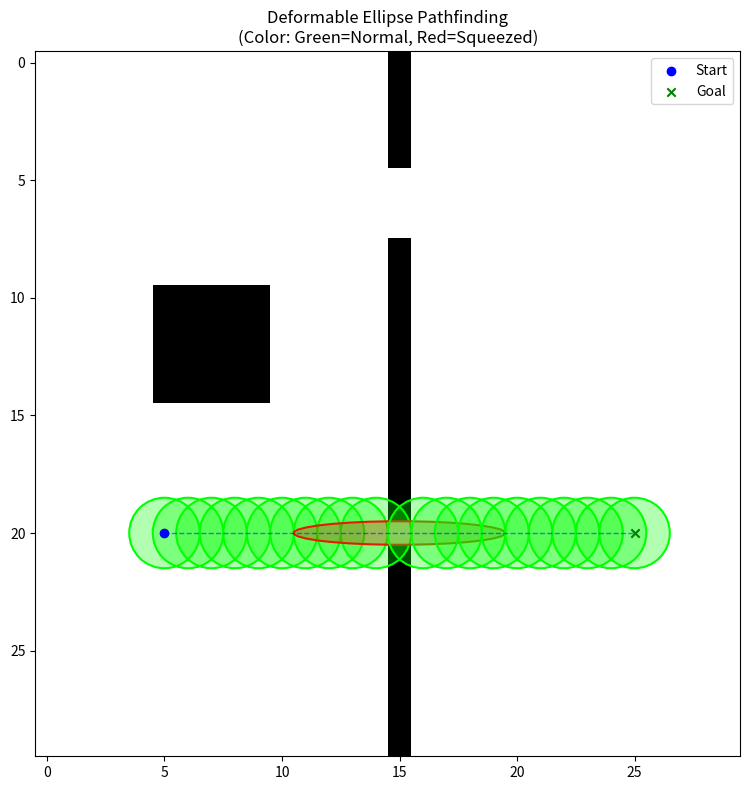

Here is the Python script that generated this plot:
import numpy as np
import matplotlib.pyplot as plt
import heapq
import time
import math
from matplotlib.patches import Ellipse

# 尝试使用 TkAgg，避免某些环境下的绘图报错
try:
    import matplotlib

    matplotlib.use("TkAgg")
except Exception:
    pass

# --------- 物理与几何参数 ----------
GRID_SIZE = 30  # 网格大小
DEFAULT_RADIUS = 1.5  # 默认半径（圆形状态）
# 面积常数因子 K = a * b. 对于半径为 R 的圆, a=R, b=R => K = R^2
# 实际面积 S = pi * K. 我们只维护 K 即可。
AREA_CONSTANT_K = DEFAULT_RADIUS * DEFAULT_RADIUS
MIN_AXIS_LEN = 0.4  # 物理限制：椭圆最扁不能小于这个半轴长


# --------- 辅助函数 ----------

def get_clearance(r, c, grid):
    """
    计算在点 (r, c) 处，水平和垂直方向到最近障碍物的距离（单位：网格格数）。
    返回: (max_width, max_height) 的可用空间
    """
    rows, cols = grid.shape

    # 向四个方向射线检测距离
    # Up (-x), Down (+x), Left (-y), Right (+y)
    d_up, d_down, d_left, d_right = 0, 0, 0, 0

    # 向上扫描
    for i in range(1, int(rows)):
        if r - i < 0 or grid[r - i, c] == 1: break
        d_up += 1
    # 向下扫描
    for i in range(1, int(rows)):
        if r + i >= rows or grid[r + i, c] == 1: break
        d_down += 1
    # 向左扫描
    for i in range(1, int(cols)):
        if c - i < 0 or grid[r, c - i] == 1: break
        d_left += 1
    # 向右扫描
    for i in range(1, int(cols)):
        if c + i >= cols or grid[r, c + i] == 1: break
        d_right += 1

    # 可用空间直径 = 两个方向的距离 + 当前中心点(视作1个单位宽?
    # 这里简化为：中心点到墙壁的距离 * 2，取最小的那边作为直径限制，或者直接用左右距离之和)
    # 为了保守避障，假设机器人中心在格子中心，可用宽度 = (左空闲 + 右空闲 + 1)
    # 但这可能导致中心贴墙。更严谨的是：max_radius = min(dist_to_wall)。
    # 这里采用：在该点能撑开的最大轴长 = 2 * min(单向距离) + 1 (本身占1格)
    # 为了让椭圆能贴墙走，我们计算中心到最近障碍物的距离

    # 垂直方向允许的最大半轴长 (Height / 2)
    limit_h = min(d_up, d_down) + 0.5  # +0.5 是假设障碍物在格子边缘
    # 水平方向允许的最大半轴长 (Width / 2)
    limit_w = min(d_left, d_right) + 0.5

    return limit_w, limit_h


def calculate_shape(limit_w, limit_h):
    """
    根据空间限制计算椭圆形状 (a, b)。
    约束1: a * b = AREA_CONSTANT_K
    约束2: a <= limit_w
    约束3: b <= limit_h
    """
    # 1. 尝试保持默认形状
    target_a = math.sqrt(AREA_CONSTANT_K)
    target_b = target_a

    # 2. 检查默认形状是否可行
    if target_a <= limit_w and target_b <= limit_h:
        return target_a, target_b, True  # 无需形变

    # 3. 需要形变：优先压缩受限更严重的轴
    # 假设我们需要压缩 a (水平宽度受限)
    # 设 a = limit_w，则必须有 b = K / limit_w。
    # 然后检查算出来的 b 是否 <= limit_h。

    # 尝试方案 A：卡住水平极限
    a_try1 = limit_w
    b_try1 = AREA_CONSTANT_K / a_try1 if a_try1 > 0 else float('inf')

    # 尝试方案 B：卡住垂直极限
    b_try2 = limit_h
    a_try2 = AREA_CONSTANT_K / b_try2 if b_try2 > 0 else float('inf')

    valid_shapes = []

    # 验证方案 A
    if a_try1 >= MIN_AXIS_LEN and b_try1 >= MIN_AXIS_LEN:  # 物理极限检查
        if b_try1 <= limit_h:  # 几何通过检查
            valid_shapes.append((a_try1, b_try1))

    # 验证方案 B
    if a_try2 >= MIN_AXIS_LEN and b_try2 >= MIN_AXIS_LEN:
        if a_try2 <= limit_w:
            valid_shapes.append((a_try2, b_try2))

    if not valid_shapes:
        return None, None, False  # 无法通过，堵死了

    # 如果有多个解，选择最接近圆形的（长宽比最接近1）或者变动最小的
    # 这里简单选择第一个可行解
    return valid_shapes[0][0], valid_shapes[0][1], True


# --------- A* 算法 ----------

def manhattan_distance(a, b):
    return abs(a[0] - b[0]) + abs(a[1] - b[1])


def a_star_search_deformable(start, goal, grid):
    rows, cols = grid.shape
    neighbors = [(1, 0), (-1, 0), (0, 1), (0, -1), (1, 1), (1, -1), (-1, 1), (-1, -1)]  # 增加对角线移动让动作更平滑

    # 检查起点和终点是否本身就是障碍
    if grid[start] == 1 or grid[goal] == 1:
        return None, 0, 0, 0

    open_heap = []
    heapq.heappush(open_heap, (0 + manhattan_distance(start, goal), 0, start))

    came_from = {}
    g = {start: 0}

    # 记录每个节点上的椭圆形状 (a, b)，用于后续绘图
    node_shapes = {}

    # 初始位置形状计算
    lw, lh = get_clearance(start[0], start[1], grid)
    sa, sb, valid = calculate_shape(lw, lh)
    if valid:
        node_shapes[start] = (sa, sb)
    else:
        print("警告：起点位置空间不足以放下机器人！")
        return None, 0, 0, 0

    expanded_count = 0
    frontier_max = 1
    t0 = time.time()

    while open_heap:
        f, g_curr, current = heapq.heappop(open_heap)
        expanded_count += 1

        if current == goal:
            # 回溯
            path = []
            node = current
            path_shapes = []  # 存储路径上的形状

            while node in came_from:
                path.append(node)
                path_shapes.append(node_shapes.get(node, (1, 1)))
                node = came_from[node]
            path.append(start)
            path_shapes.append(node_shapes[start])

            path.reverse()
            path_shapes.reverse()

            return path, path_shapes, expanded_count, time.time() - t0

        for dx, dy in neighbors:
            nx, ny = current[0] + dx, current[1] + dy

            # 1. 基础越界和障碍检查
            if 0 <= nx < rows and 0 <= ny < cols and grid[nx, ny] == 0:

                # 2. 高级检查：形变可行性检查
                # 获取当前邻居节点的环境限制
                limit_w, limit_h = get_clearance(nx, ny, grid)
                # 计算是否能塞进去，以及形状是啥
                req_a, req_b, is_feasible = calculate_shape(limit_w, limit_h)

                if is_feasible:
                    move_cost = math.sqrt(dx ** 2 + dy ** 2)  # 直线1，斜线1.414
                    tentative_g = g[current] + move_cost

                    if tentative_g < g.get((nx, ny), float('inf')):
                        came_from[(nx, ny)] = current
                        g[(nx, ny)] = tentative_g
                        f_val = tentative_g + manhattan_distance((nx, ny), goal)
                        heapq.heappush(open_heap, (f_val, tentative_g, (nx, ny)))

                        # 记录该节点的可行形状
                        node_shapes[(nx, ny)] = (req_a, req_b)

                        frontier_max = max(frontier_max, len(open_heap))

    return None, None, expanded_count, time.time() - t0


if __name__ == "__main__":
    # 1. 构建地图 (30x30) 以便展示细节
    size = 30
    grid = np.zeros((size, size), dtype=int)

    # 2. 设置障碍物 (构建狭窄通道)
    # 构建一堵墙，中间留个小缝隙
    for r in range(0, size):
        grid[r, 15] = 1  # 垂直墙

    # 在墙上开洞
    # 洞1：宽洞（不需要形变）
    grid[5, 15] = 0
    grid[6, 15] = 0
    grid[7, 15] = 0

    # 洞2：窄洞（需要压扁变宽才能过）
    # 假设正常直径是 3 (R=1.5)，这里只留 1 格宽
    grid[20, 15] = 0
    grid[20, 14] = 0  # 加宽入口让它好进一点
    grid[20, 16] = 0  # 加宽出口

    # 增加一些杂乱障碍
    grid[10:15, 5:10] = 1

    # 起点与终点
    start = (20, 5)  # 对应窄洞的入口侧
    goal = (20, 25)  # 对应窄洞的出口侧

    print("=== 可变形椭圆 A* 搜索 ===")
    print(f"机器人参数: 默认半径={DEFAULT_RADIUS}, 面积常数K={AREA_CONSTANT_K:.2f}")

    path, shapes, expanded, search_time = a_star_search_deformable(start, goal, grid)

    if path:
        print(f"搜索成功! 耗时: {search_time:.4f}s, 步数: {len(path)}")
    else:
        print("搜索失败：无解或无法通过狭窄区域。")

    # --------- 可视化 ---------
    fig, ax = plt.subplots(figsize=(8, 8))

    # 1. 绘制网格背景
    ax.imshow(grid, cmap="Greys", origin="upper")

    # 2. 绘制路径线
    if path:
        ys = [r for r, c in path]
        xs = [c for r, c in path]
        ax.plot(xs, ys, color="blue", linewidth=1, linestyle="--", alpha=0.5)

        # 3. 绘制可变形椭圆
        # 为了不画得太密，每隔几个点画一个，或者画全部
        step_skip = 1
        for i in range(0, len(path), step_skip):
            r, c = path[i]
            semi_a, semi_b = shapes[i]  # 半轴长

            # Matplotlib Ellipse 参数是 (x, y, width, height)
            # width = 2 * a (这里 a 对应 x 轴半轴? 取决于 calculate_shape 的逻辑)
            # 在 calculate_shape 中，第一个返回值对应 limit_w (x轴约束)，所以是 x轴半轴

            width = semi_a * 2
            height = semi_b * 2

            # 颜色根据形变程度变化：越圆越绿，越扁越红
            deformation_ratio = min(semi_a, semi_b) / max(semi_a, semi_b)
            color = (1 - deformation_ratio, deformation_ratio, 0)  # R G B

            el = Ellipse(xy=(c, r), width=width, height=height, angle=0,
                         edgecolor=color, facecolor=(*color, 0.3), linewidth=1.5)
            ax.add_patch(el)

            # 特别标记关键帧：如果形变严重
            if deformation_ratio < 0.8:
                pass

    # 标记起终点
    ax.scatter(start[1], start[0], c="blue", marker="o", label="Start")
    ax.scatter(goal[1], goal[0], c="green", marker="x", label="Goal")

    plt.title("Deformable Ellipse Pathfinding\n(Color: Green=Normal, Red=Squeezed)")
    plt.grid(False)  # 关闭默认网格线，因为 imshow 自带像素格
    plt.legend()
    plt.tight_layout()
    plt.show()
